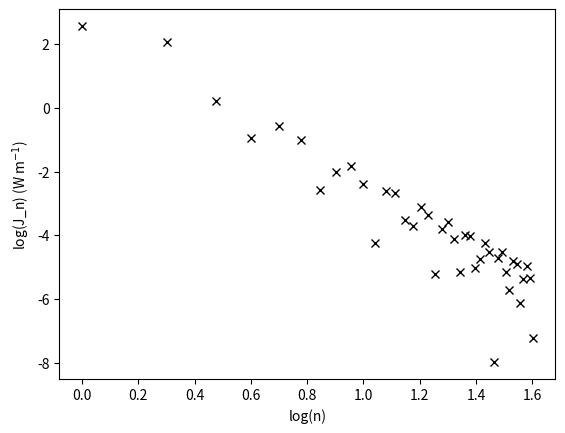

Write the Python code that produced this figure.
import matplotlib.pyplot as plt
from math import pi, sin, cos, sqrt
import numpy as np

N = 0.003
H = 4000
omega = 0.00014
f = 0.00005
U_0 = 0.04
rhobar = 1025
g = 9.8

hmax = 500
L = 60000
m = 4

num_modes=40

def compute_coefficients(N, H, omega, f, U_0, rhobar, hmax, L, m):
    c = np.zeros(num_modes)
    k = np.zeros(num_modes)
    T = np.zeros(num_modes, dtype="cdouble")
    A = np.zeros(num_modes, dtype="cdouble")
    B = np.zeros(num_modes, dtype="cdouble")
    C = np.zeros(num_modes, dtype="cdouble")
    D = np.zeros(num_modes, dtype="cdouble")
    
    for n in range(1, num_modes+1):
        c[n-1] = (N*H)/(n*pi)
        k[n-1] = sqrt(omega**2 - f**2)/(c[n-1])
        T[n-1] = 2j*rhobar*U_0*(k[n-1]**2)*(c[n-1]**2)/(omega*H)
        A[n-1] = (1j*(m**2)*(pi**2)*T[n-1]*hmax)/((k[n-1]**3)*(L**2) - 4*(m**2)*(pi**2)*k[n-1])
        B[n-1] = -((1j*(m**2)*(pi**2)*T[n-1]*hmax)/((k[n-1]**3)*(L**2) - 4*(m**2)*(pi**2)*k[n-1]))*np.exp(1j*k[n-1]*L)
        C[n-1] = A[n-1] + B[n-1]
        D[n-1] = A[n-1] + B[n-1]*np.exp(-2j*k[n-1]*L)
    
    return c, k, T, A, B, C, D

def psi_n(n, z):
    return ((-1)**n)*cos((n*pi*z)/H)

def phi_n(n, z):
    return ((-1)**n)*(H/(n*pi))*sin(n*pi*z/H)

def phat_n(n, x, c, k, T, A, B, C, D):
    if x <= 0:
        return C[n-1]*np.exp(-1j*k[n-1]*x)
    elif x > 0 and x < L:
        return A[n-1]*np.exp(1j*k[n-1]*x) + B[n-1]*np.exp(-1j*k[n-1]*x) + ((m*pi*T[n-1]*hmax)/(L*(k[n-1]**2 - 4*(m**2)*pi**2/L**2)))*sin(2*m*pi*x/L)
    elif x >= L:
        return D[n-1]*np.exp(1j*k[n-1]*x)

def pprime_n(n, x, t, c, k, T, A, B, C, D):
    return np.real(phat_n(n, x, c, k, T, A, B, C, D)*np.exp(-1j*omega*t))

def pprime(x, z, t, c, k, T, A, B, C, D):
    total = 0
    for n in range(1, num_modes+1):
        total += pprime_n(n, x, t, c, k, T, A, B, C, D) * psi_n(n, z)
    return total

def rhoprime_n(n, x, t, c, k, T, A, B, C, D):
    return ((n**2)*(pi**2)/(g*(N**2)*(H**2)))*pprime_n(n, x, t, c, k, T, A, B, C, D)

def rhoprime(x, z, t, c, k, T, A, B, C, D):
    total = 0
    for n in range(1, num_modes+1):
        total+= rhoprime_n(n, x, t, c, k, T, A, B, C, D) * phi_n(n, z)
    result = total * (N**2)
    return result

def uhat_n(n, x, c, k, T, A, B, C, D):
    if x <= 0:
        return -(omega*C[n-1]/(rhobar*k[n-1]*c[n-1]**2))*np.exp(-1j*k[n-1]*x)
    elif x > 0 and x < L:
        return (omega/(rhobar*(k[n-1]**2)*(c[n-1]**2)))*(k[n-1]*A[n-1]*np.exp(1j*k[n-1]*x) - k[n-1]*B[n-1]*np.exp(-1j*k[n-1]*x) - (2j*(m**2)*(pi**2)*T[n-1]*hmax/((L**2)*(k[n-1]**2) - 4*(m**2)*(pi**2)))*cos(2*pi*x/L))
    elif x >= L:
        return (omega*D[n-1]/(rhobar*k[n-1]*c[n-1]**2))*np.exp(1j*k[n-1]*x)

def u_n(n, x, t, c, k, T, A, B, C, D):
    return np.real(uhat_n(n, x, c, k, T, A, B, C, D) * np.exp(-1j*omega*t))

def u(x, z, t, c, k, T, A, B, C, D):
    total = 0
    for n in range(1, num_modes+1):
        total += u_n(n, x, t, c, k, T, A, B, C, D) * psi_n(n, z)
    return total

def plotpcontour(xsamples, zsamples, width):
    c, k, T, A, B, C, D = compute_coefficients(N, H, omega, f, U_0, rhobar, hmax, L, m)
    xs = np.linspace(-width, L + width, xsamples)
    zs = np.linspace(-4000, 0, zsamples)
    
    pprimes = np.zeros((zsamples, xsamples))
    pzeros = np.zeros((zsamples, xsamples))
    ps = np.zeros((zsamples, xsamples))
    
    for zm in range(zsamples):
        for xm in range(xsamples):
            pprimes[zm, xm] = pprime(xs[xm], zs[zm], 0, c, k, T, A, B, C, D)
            pzeros[zm, xm] = -rhobar*g*zs[zm]
    
    ps = pprimes + pzeros
    fig, ax = plt.subplots()
    ax.contour(xs, zs, ps, 10, colors="k")
    kilometres = lambda x, y: str(x/1000)
    ax.xaxis.set_major_formatter(kilometres)
    ax.yaxis.set_major_formatter(kilometres)
    ax.set_xlabel("x (km)")
    ax.set_ylabel("z (km)")

def plotrhocontour(xsamples, zsamples, width):
    c, k, T, A, B, C, D = compute_coefficients(N, H, omega, f, U_0, rhobar, hmax, L, m)
    xs = np.linspace(-width, L + width, xsamples)
    zs = np.linspace(-4000, 0, zsamples)
    
    rhoprimes = np.zeros((zsamples, xsamples))
    rhozeros = np.zeros((zsamples, xsamples))
    rhos = np.zeros((zsamples, xsamples))
    
    for zm in range(zsamples):
        for xm in range(xsamples):
            rhoprimes[zm, xm] = rhoprime(xs[xm], zs[zm], 0, c, k, T, A, B, C, D)
            rhozeros[zm, xm] = -((rhobar*N**2)/g)*zs[zm]
    
    rhos = rhoprimes + rhozeros
    fig, ax = plt.subplots()
    ax.contour(xs, zs, rhos, 10, colors="k")
    kilometres = lambda x, y: str(x/1000)
    ax.xaxis.set_major_formatter(kilometres)
    ax.yaxis.set_major_formatter(kilometres)
    ax.set_xlabel("x (km)")
    ax.set_ylabel("z (km)")

def J_n(n, x, c, k, T, A, B, C, D):
    return (H/4)*np.real(phat_n(n, x, c, k, T, A, B, C, D)*np.conjugate(uhat_n(n, x, c, k, T, A, B, C, D)))

def J(x, c, k, T, A, B, C, D):
    total = 0
    for n in range(1, num_modes+1):
        total += J_n(n, x, c, k, T, A, B, C, D)
    return total

def plot_energy_L(Lmin, Lmax, Lsamples):
    Ls = np.linspace(Lmin, Lmax, Lsamples)
    Js = np.zeros(Lsamples)
    for i in range(Lsamples):
        c, k, T, A, B, C, D = compute_coefficients(N, H, omega, f, U_0, rhobar, hmax, Ls[i], m)
        Js[i] = -1*J(-1, c, k, T, A, B, C, D) + J(L+1, c, k, T, A, B, C, D)
    fig, ax = plt.subplots()
    ax.plot(Ls, Js, color="k")
    kilometres = lambda x, y: str(x/1000)
    ax.xaxis.set_major_formatter(kilometres)
    ax.set_xlabel("L (km)")
    ax.set_ylabel("J (W m$^{-1}$)")

def plot_energy_hmax(hmaxmin, hmaxmax, hmaxsamples):
    hmaxs = np.linspace(hmaxmin, hmaxmax, hmaxsamples)
    Js = np.zeros(hmaxsamples)
    for i in range(hmaxsamples):
        c, k, T, A, B, C, D = compute_coefficients(N, H, omega, f, U_0, rhobar, hmaxs[i], L, m)
        Js[i] = -1*J(-1, c, k, T, A, B, C, D) + J(L+1, c, k, T, A, B, C, D)
    fig, ax = plt.subplots()
    ax.plot(hmaxs, Js, color="k")
    ax.set_xlabel("$h_{max}$ (m)")
    ax.set_ylabel("J (W m$^{-1}$)")

def plot_spectrum(modes, L, hmax, m):
    c, k, T, A, B, C, D = compute_coefficients(N, H, omega, f, U_0, rhobar, hmax, L, m)
    ns = np.arange(1, modes+1)
    J_ns = np.zeros(modes)
    for n in ns:
        J_ns[n-1] = -1*J_n(n, -1, c, k, T, A, B, C, D) + J_n(n, L+1, c, k, T, A, B, C, D)
    J_ns = np.log10(J_ns)
    ns = np.log10(ns)
    print(J_ns)
    fig, ax = plt.subplots()
    ax.plot(ns, J_ns, "xk")
    ax.set_xlabel("log(n)")
    ax.set_ylabel("log(J_n) (W m$^{-1}$)")


#plotpcontour(250, 100, 200000)
#plotrhocontour(250, 100, 200000)

#plot_energy_L(1000, 1000000, 200)
#plot_energy_hmax(0, H/2, 100)
plot_spectrum(40, 500000, 500, 4)